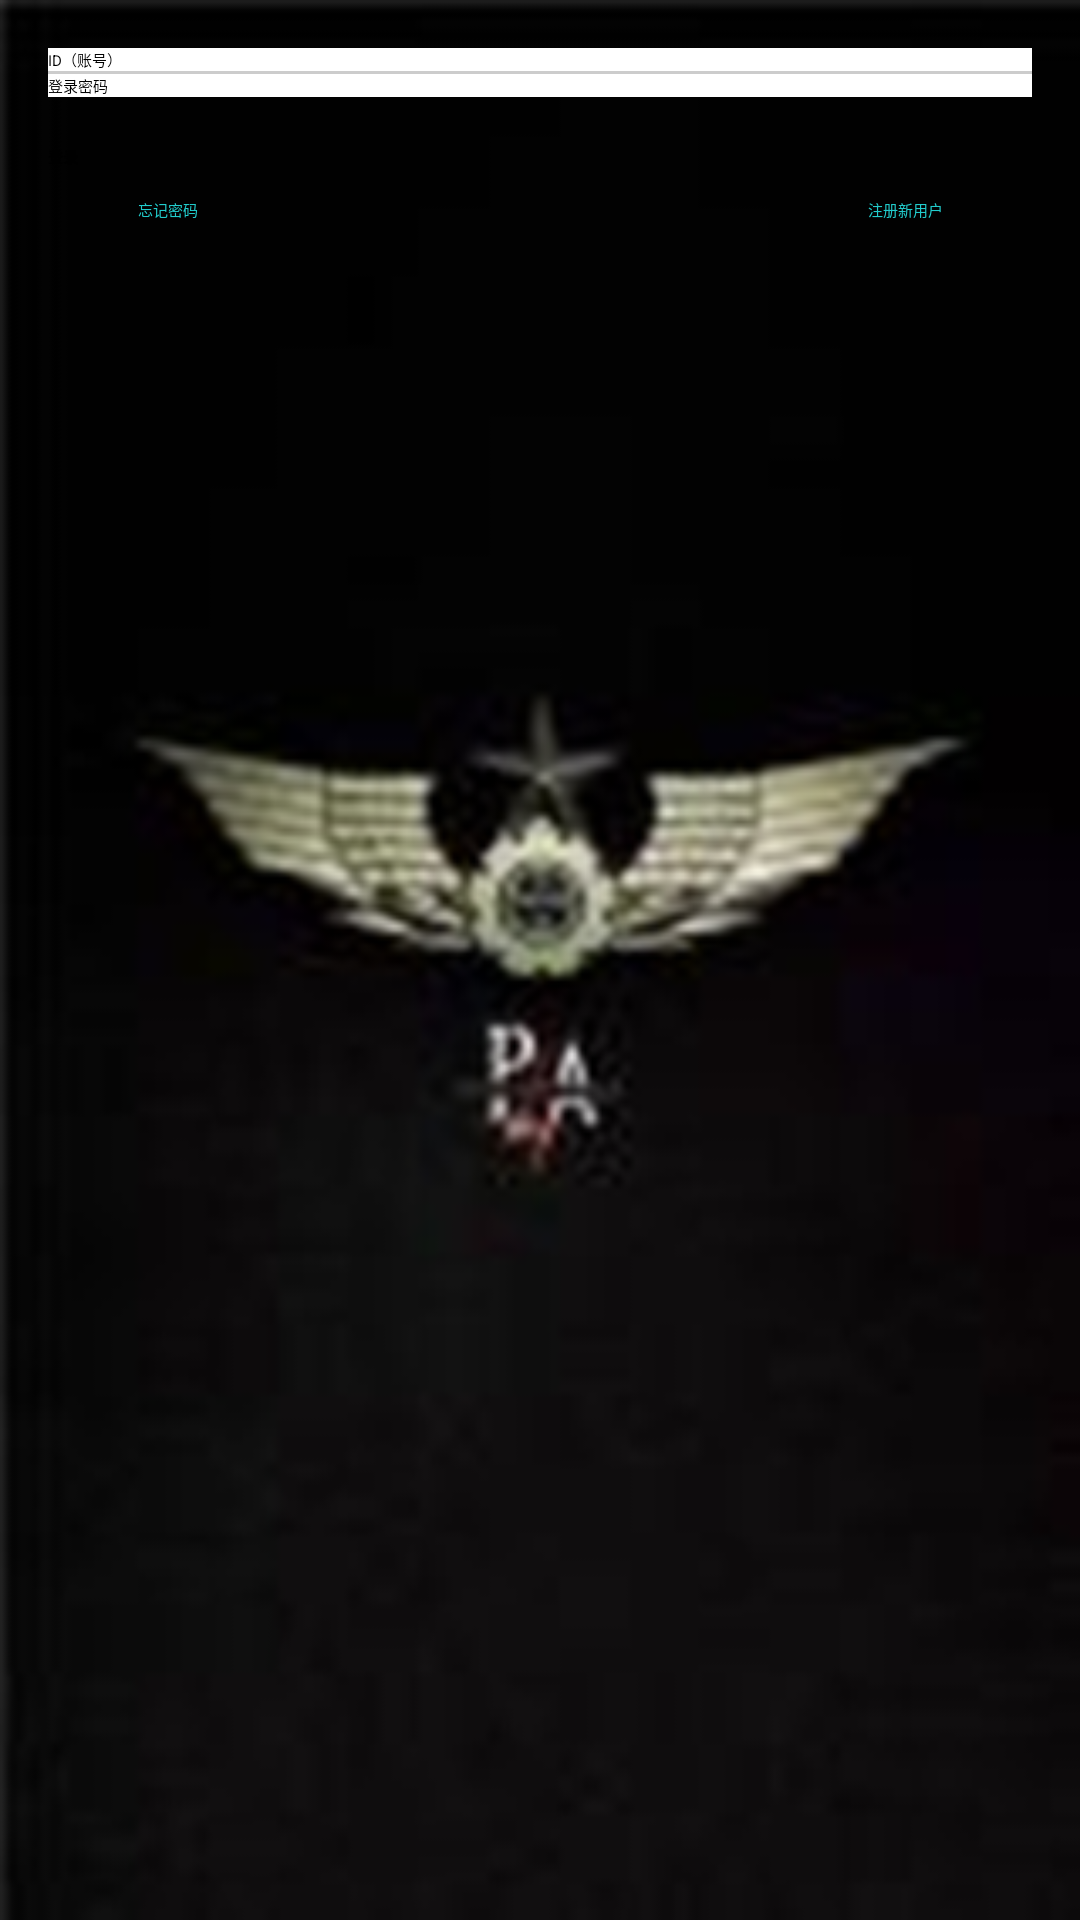

Android layout source for this screen:
<!-- AndroidManifest.xml: application theme notitle -->
<!-- res/layout/activity_login.xml -->
<LinearLayout xmlns:android="http://schemas.android.com/apk/res/android"
    xmlns:tools="http://schemas.android.com/tools"
    android:layout_width="match_parent"
    android:layout_height="match_parent"
    android:gravity="center_horizontal"
    android:orientation="vertical"
    android:paddingBottom="@dimen/activity_vertical_margin"
    android:paddingLeft="@dimen/activity_horizontal_margin"
    android:paddingRight="@dimen/activity_horizontal_margin"
    android:paddingTop="@dimen/activity_vertical_margin"
    tools:context="com.example.atom.Transport.activity.LoginActivity"
    android:background="@drawable/register_bg"
    android:weightSum="1">

    
    <ProgressBar
        android:id="@+id/login_progress"
        style="?android:attr/progressBarStyleLarge"
        android:layout_width="wrap_content"
        android:layout_height="wrap_content"
        android:layout_marginBottom="8dp"
        android:visibility="gone" />



    <ScrollView
        android:id="@+id/login_form"
        android:layout_width="match_parent"
        android:layout_height="wrap_content">

        <LinearLayout
            android:id="@+id/email_login_form"
            android:layout_width="match_parent"
            android:layout_height="wrap_content"
            android:orientation="vertical">

            <EditText
                android:id="@+id/acountID"
                android:layout_width="match_parent"
                android:layout_height="wrap_content"
                android:hint="@string/prompt_email"
                android:maxLines="1"
                android:background="@color/white"
                android:singleLine="true" />
            <View
                android:id="@+id/action_regest_view"
                android:layout_width="match_parent"
                android:layout_height="1.0dp"
                android:background="@color/view_line_bg" />

            <EditText
                android:id="@+id/password"
                android:layout_width="match_parent"
                android:layout_height="wrap_content"
                android:background="@color/white"
                android:hint="@string/prompt_password"
                android:imeActionId="@+id/login"
                android:imeActionLabel="@string/action_sign_in_short"
                android:imeOptions="actionUnspecified"
                android:inputType="textPassword"
                android:maxLines="1"
                android:singleLine="true" />

            <Button
                android:id="@+id/email_sign_in_button"
                style="?android:textAppearanceSmall"
                android:layout_width="match_parent"
                android:layout_height="wrap_content"
                android:layout_marginTop="16dp"
                android:text="@string/action_sign_in"
                android:textStyle="bold" />
            <RelativeLayout
                android:layout_width="match_parent"
                android:layout_height="wrap_content"
                android:layout_marginLeft="20dp"
                android:layout_marginRight="20dp"
                android:gravity="center_vertical">
                <Button
                    android:id="@+id/tv_pass_forget"
                    android:layout_width="wrap_content"
                    android:layout_height="wrap_content"
                    android:layout_alignParentLeft="true"
                    android:padding="10dp"
                    android:ellipsize="end"
                    android:singleLine="true"
                    android:gravity="center"
                    android:textColor="@color/body_ui_default"
                    android:text="忘记密码"/>
                <Button
                    android:id="@+id/tv_user_regist"
                    android:layout_width="wrap_content"
                    android:layout_height="wrap_content"
                    android:layout_alignParentRight="true"
                    android:padding="10dp"
                    android:ellipsize="end"
                    android:singleLine="true"
                    android:gravity="center"
                    android:textColor="@color/body_ui_default"
                    android:text="注册新用户"/>
            </RelativeLayout>

        </LinearLayout>
    </ScrollView>


</LinearLayout>
<!-- resources referenced by this layout -->
<resources>
  <color name="body_ui_default">#22CCCC</color>
  <color name="view_line_bg">#cccccc</color>
  <color name="white">#ffffff</color>
  <dimen name="activity_horizontal_margin">16dp</dimen>
  <dimen name="activity_vertical_margin">16dp</dimen>
  <!-- drawable register_bg: png bitmap (drawable-xhdpi, 75377 bytes) -->
  <string name="action_sign_in">登录</string>
  <string name="action_sign_in_short">Sign in</string>
  <string name="prompt_email">ID（账号）</string>
  <string name="prompt_password">登录密码</string>
  <style name="notitle">
          <item name="android:windowNoTitle">true</item>
      </style>
</resources>
